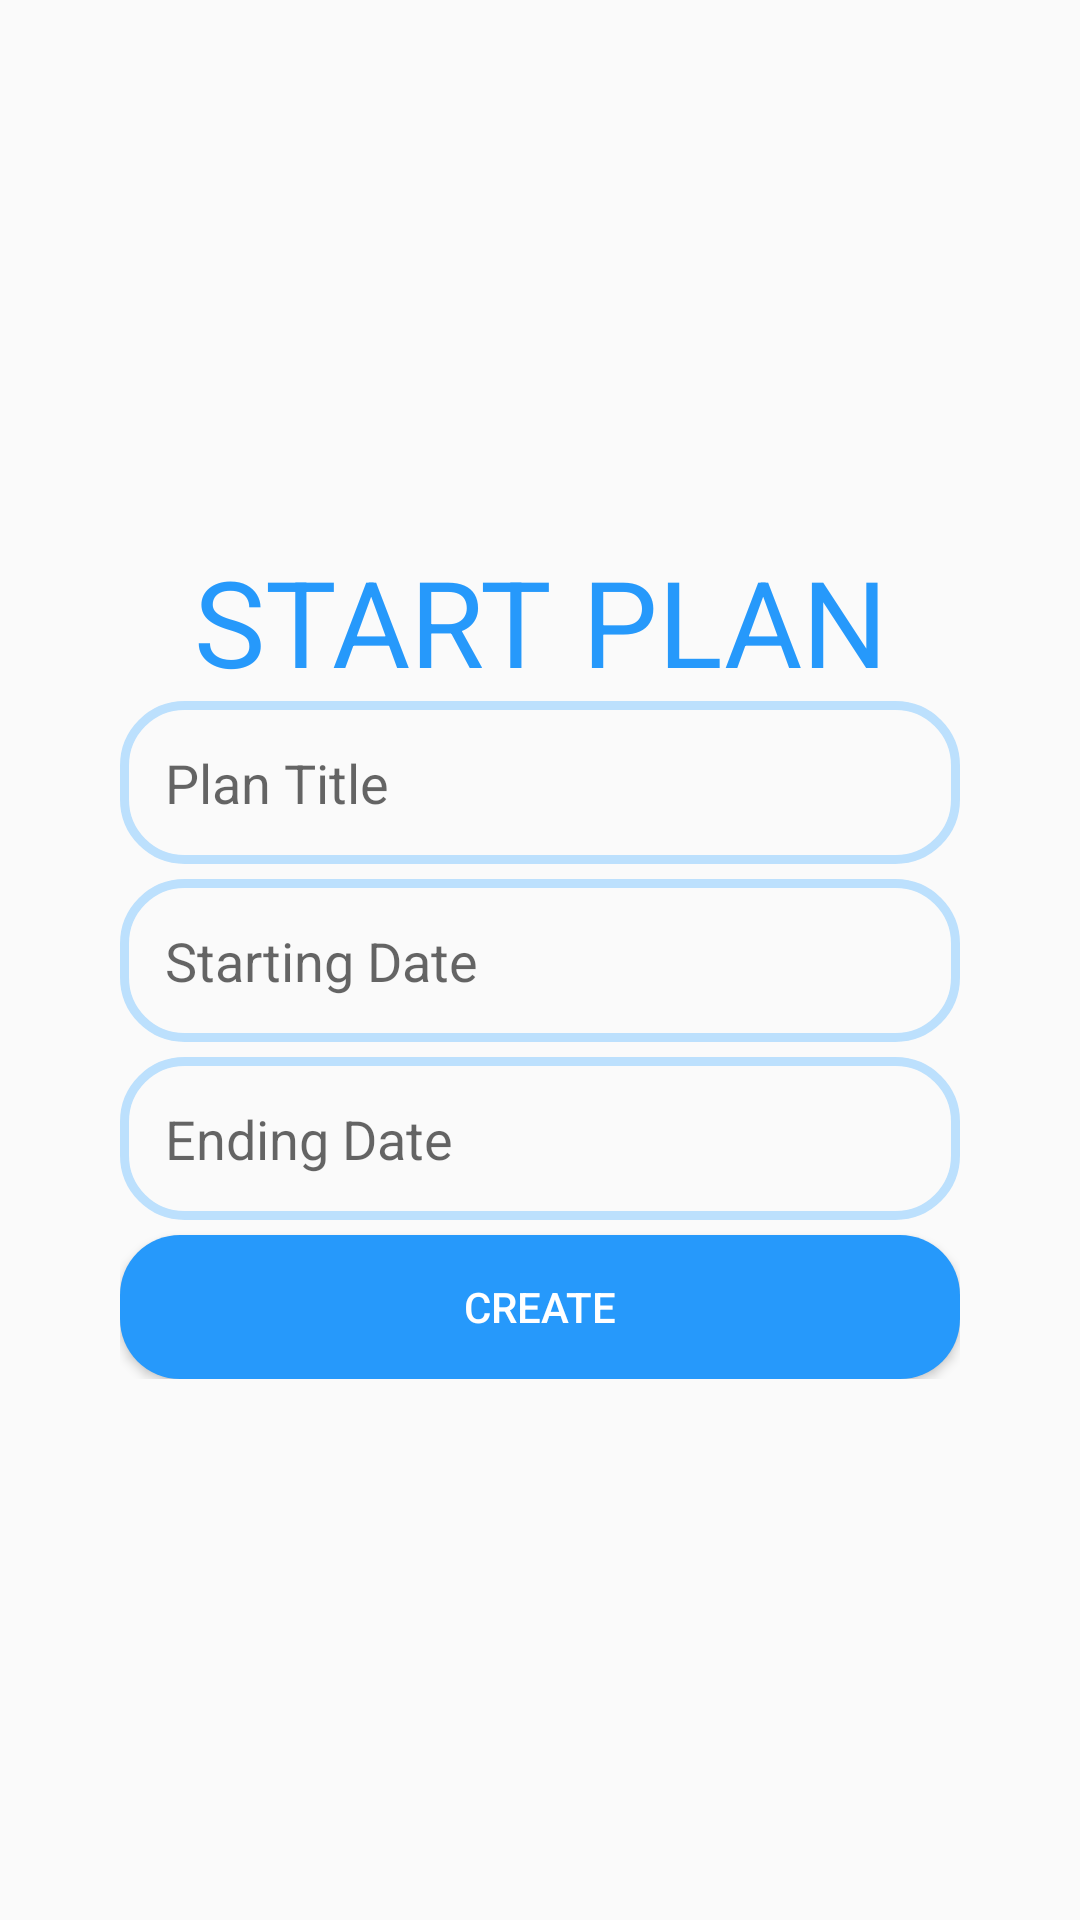

Android layout source for this screen:
<!-- AndroidManifest.xml: application theme AppTheme -->
<!-- res/layout/fragment_plan.xml -->
<?xml version="1.0" encoding="utf-8"?>
<ScrollView xmlns:android="http://schemas.android.com/apk/res/android"
    xmlns:tools="http://schemas.android.com/tools"
    android:layout_width="match_parent"
    android:layout_height="match_parent"
    tools:context=".ui.plan.PlanFragment">

    <RelativeLayout
        android:layout_width="match_parent"
        android:layout_height="wrap_content"
        android:layout_gravity="center_vertical"
        android:layout_margin="40dp"
        android:gravity="center_vertical">

        <TextView
            android:id="@+id/text_plan"
            android:layout_width="match_parent"
            android:layout_height="wrap_content"
            android:text="START PLAN"
            android:textAlignment="center"
            android:textColor="#2699FB"
            android:textSize="40sp" />

        <EditText
            android:id="@+id/etPlanTitle"
            android:layout_width="match_parent"
            android:layout_height="wrap_content"
            android:layout_below="@+id/text_plan"
            android:background="@drawable/edit_text_border"
            android:hint="@string/plan_description"
            android:inputType="text"
            android:padding="15dp" />

        <EditText
            android:id="@+id/etStartDate"
            android:layout_width="match_parent"
            android:layout_height="wrap_content"
            android:layout_below="@id/etPlanTitle"
            android:layout_marginTop="5dp"
            android:background="@drawable/edit_text_border"
            android:clickable="true"
            android:focusable="false"
            android:hint="@string/plan_start_date"
            android:padding="15dp" />

        <EditText
            android:id="@+id/etEndDate"
            android:layout_width="match_parent"
            android:layout_height="wrap_content"
            android:layout_below="@id/etStartDate"
            android:layout_marginTop="5dp"
            android:background="@drawable/edit_text_border"
            android:clickable="true"
            android:focusable="false"
            android:hint="@string/plan_end_date"
            android:padding="15dp" />

        <Button
            android:id="@+id/btnCreate"
            android:layout_width="match_parent"
            android:layout_height="wrap_content"
            android:layout_below="@id/etEndDate"
            android:layout_marginTop="5dp"
            android:background="@drawable/button_border"
            android:text="Create"
            android:textColor="#FFFFFF" />

    </RelativeLayout>


</ScrollView>
<!-- resources referenced by this layout -->
<resources>
  <!-- drawable button_border (drawable) -->
  <?xml version="1.0" encoding="utf-8"?>
  <shape xmlns:android="http://schemas.android.com/apk/res/android"
      android:shape="rectangle">
  
      <solid
          android:color="#2699FB"
          />
      <corners
          android:radius="20dp"/>
  
  
  </shape>
  <!-- drawable edit_text_border (drawable) -->
  <?xml version="1.0" encoding="utf-8"?>
  <shape xmlns:android="http://schemas.android.com/apk/res/android"
      android:shape="rectangle">
  
      <stroke
          android:width="3dp"
          android:color="#BCE0FD"
          />
  
      <corners
          android:radius="20dp"/>
  
  </shape>
  <string name="plan_description">Plan Title</string>
  <string name="plan_end_date">Ending Date</string>
  <string name="plan_start_date">Starting Date</string>
  <style name="AppTheme" parent="Theme.AppCompat.Light.DarkActionBar">
          
          <item name="colorPrimary">@color/colorPrimary</item>
          <item name="colorPrimaryDark">@color/colorPrimaryDark</item>
          <item name="colorAccent">@color/colorAccent</item>
      </style>
  <color name="colorPrimary">#2895E8</color>
  <color name="colorPrimaryDark">#0C2030</color>
  <color name="colorAccent">#BCE0FD</color>
</resources>
